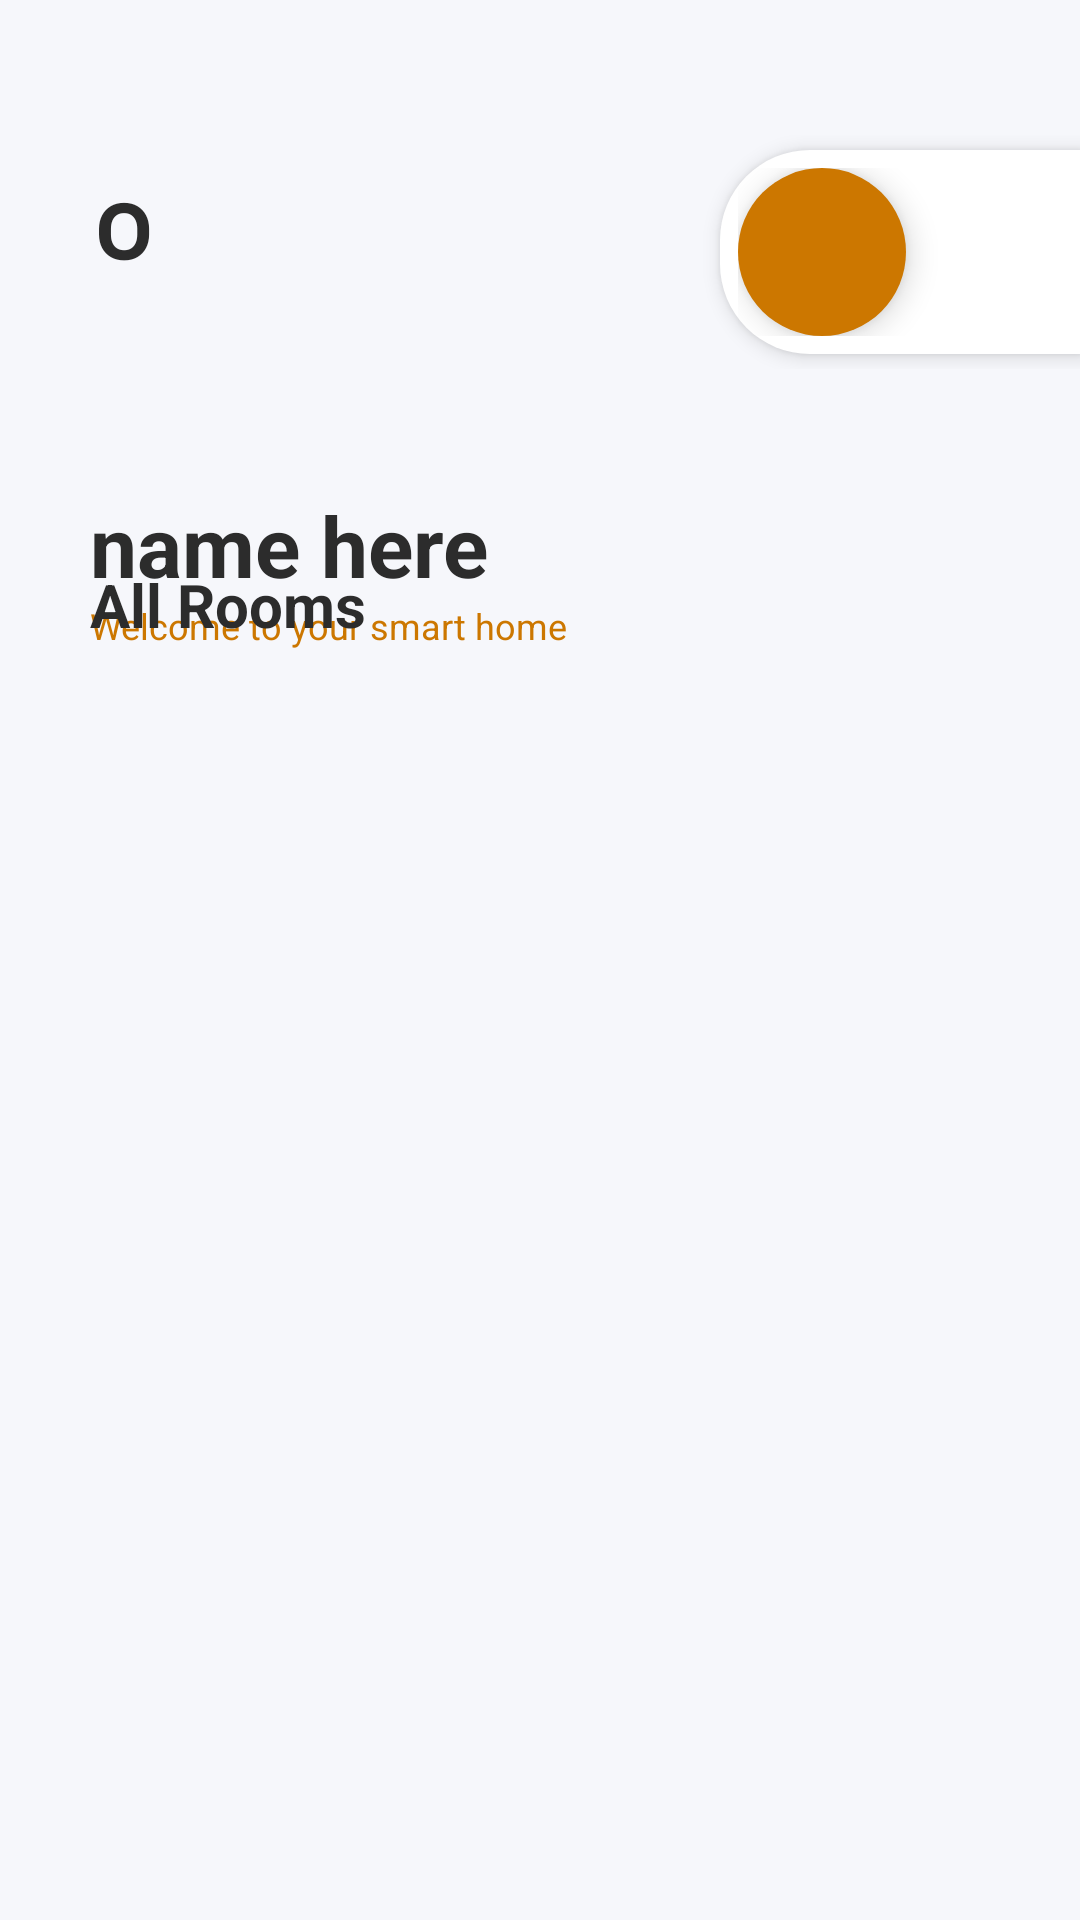

The Android layout XML behind this screen, and the referenced resources:
<!-- AndroidManifest.xml: activity theme Theme.home -->
<!-- res/layout/fragment_home.xml -->
<?xml version="1.0" encoding="utf-8"?>
<FrameLayout xmlns:android="http://schemas.android.com/apk/res/android"
    xmlns:app="http://schemas.android.com/apk/res-auto"
    xmlns:tools="http://schemas.android.com/tools"
    android:layout_width="match_parent"
    android:layout_height="match_parent"
    android:background="#F6F7FB"
    tools:context=".Fragments.HomeFragment"
    android:windowSoftInputMode="stateHidden">

    <LinearLayout
        android:layout_width="match_parent"
        android:layout_height="match_parent"
        android:orientation="vertical">


        <LinearLayout
            android:layout_width="match_parent"
            android:layout_height="match_parent"
            android:layout_marginTop="45dp"
            android:orientation="vertical"

            >

            <RelativeLayout
                android:layout_width="match_parent"
                android:layout_height="wrap_content"
                android:orientation="horizontal">


                <TextView
                    android:id="@+id/tx_temperature"
                    android:layout_width="wrap_content"
                    android:layout_height="wrap_content"
                    android:layout_centerVertical="true"
                    android:layout_marginStart="30dp"
                    android:text="º"
                    android:textColor="#2C2C2C"
                    android:textSize="50sp"
                    />

                <LinearLayout
                    android:layout_width="120dp"
                    android:layout_height="wrap_content"
                    android:layout_gravity="end|fill_horizontal"
                    android:gravity="left"
                    android:padding="6dp"
                    android:layout_marginBottom="10dp"
                    android:layout_marginLeft="90dp"
                    android:background="@drawable/bt_add_white_background"
                    android:layout_alignParentRight="true"
                    android:elevation="4dp"
                    android:layout_centerVertical="true"
                    >

                    <com.google.android.material.floatingactionbutton.FloatingActionButton
                        android:id="@+id/bt_add"
                        android:layout_width="wrap_content"
                        android:layout_height="wrap_content"
                        android:src="@drawable/ic_add_24"
                        android:backgroundTint="@color/ihomeColor"
                        app:borderWidth="0dp"

                        />

                </LinearLayout>



            </RelativeLayout>

            <RelativeLayout
                android:layout_width="wrap_content"
                android:layout_height="wrap_content">

                <LinearLayout
                    android:layout_width="wrap_content"
                    android:layout_height="wrap_content"
                    android:layout_gravity="center_vertical"
                    android:layout_marginLeft="30dp"
                    android:layout_marginTop="40dp"
                    android:orientation="vertical">

                    <TextView
                        android:id="@+id/tv_name"
                        android:layout_width="wrap_content"
                        android:layout_height="wrap_content"
                        android:text="name here"
                        android:textColor="#2C2C2C"
                        android:textSize="28sp"
                        android:textStyle="bold" />

                    <TextView
                        android:layout_width="wrap_content"
                        android:layout_height="wrap_content"
                        android:text="Welcome to your smart home"
                        android:textColor="@color/ihomeColor"
                        android:textSize="12sp" />
                </LinearLayout>

                <TextView
                    android:layout_width="match_parent"
                    android:layout_height="25dp"
                    android:layout_above="@id/list"
                    android:layout_marginLeft="30dp"
                    android:layout_marginBottom="12dp"
                    android:text="All Rooms"
                    android:textColor="#2C2C2C"
                    android:textSize="20sp"
                    android:textStyle="bold" />

                <androidx.recyclerview.widget.RecyclerView
                    android:id="@+id/list"
                    android:layout_width="match_parent"
                    android:layout_height="415dp"
                    android:layout_alignParentBottom="true"
                    android:orientation="horizontal"
                    tools:listitem="@layout/list_items_place" />

            </RelativeLayout>

        </LinearLayout>


    </LinearLayout>

    
    
    
    
    

    
    
    
    
    
    
    

    
    


    
</FrameLayout>
<!-- res/layout/list_items_place.xml (included above) -->
<?xml version="1.0" encoding="utf-8"?>
<LinearLayout xmlns:android="http://schemas.android.com/apk/res/android"
    xmlns:app="http://schemas.android.com/apk/res-auto"
    xmlns:xlms="http://schemas.android.com/tools"
    android:layout_width="wrap_content"
    android:layout_height="wrap_content"
    android:orientation="vertical"
    android:layout_marginLeft="5dp"

    >


    <androidx.cardview.widget.CardView
        android:layout_width="150dp"
        android:layout_height="380dp"
        android:layout_gravity="center"
        android:layout_margin="5dp"
        android:outlineAmbientShadowColor="@color/black"
        android:outlineSpotShadowColor="@color/black"
        android:backgroundTint="#787474"
        app:cardCornerRadius="50dp"
        app:cardElevation="4dp"
        xlms:card_view="http://schemas.android.com/apk/res-auto">

        <ImageView
            android:id="@+id/room_background"
            android:layout_width="match_parent"
            android:scaleType="fitXY"
            android:layout_height="match_parent"
            android:alpha="0.7"
            />
            <LinearLayout
                android:layout_width="wrap_content"
                android:layout_height="wrap_content"
                android:orientation="vertical"
                android:layout_gravity="center"
                >
            <TextView
                android:id="@+id/tv_place"
                android:layout_width="wrap_content"
                android:layout_height="wrap_content"
                android:layout_gravity="center_vertical"
                android:text="LivingRoom"
                android:textColor="@color/white"
                android:textSize="18dp"
                android:textStyle="bold" />

            <TextView
                android:id="@+id/tv_explain"
                android:layout_width="wrap_content"
                android:layout_height="wrap_content"
                android:gravity="center"
                android:text="Get access"
                android:textColor="@color/white"
                android:textSize="13sp" />
            </LinearLayout>

    </androidx.cardview.widget.CardView>
</LinearLayout>
<!-- res/layout/nav_header_homee.xml (included above) -->
<?xml version="1.0" encoding="utf-8"?>
<LinearLayout xmlns:android="http://schemas.android.com/apk/res/android"
    xmlns:app="http://schemas.android.com/apk/res-auto"
    android:layout_width="match_parent"
    android:layout_height="@dimen/nav_header_height"
    android:background="@drawable/side_nav_bar"
    android:gravity="bottom"
    android:orientation="vertical"
    android:paddingLeft="@dimen/activity_horizontal_margin"
    android:paddingTop="@dimen/activity_vertical_margin"
    android:paddingRight="@dimen/activity_horizontal_margin"
    android:paddingBottom="@dimen/activity_vertical_margin"
    android:theme="@style/ThemeOverlay.AppCompat.Dark">

    <ImageView
        android:id="@+id/imageView"
        android:layout_width="90dp"
        android:layout_height="90dp"
        android:contentDescription="@string/nav_header_desc"
        android:paddingTop="@dimen/nav_header_vertical_spacing"
        app:srcCompat="@drawable/ic_people" />

    <TextView
        android:layout_width="match_parent"
        android:layout_height="wrap_content"
        android:paddingTop="@dimen/nav_header_vertical_spacing"
        android:text="@string/nav_header_title"
        android:textAppearance="@style/TextAppearance.AppCompat.Body1" />

    <TextView
        android:id="@+id/textView"
        android:layout_width="wrap_content"
        android:layout_height="wrap_content"
        android:text="@string/nav_header_subtitle" />
</LinearLayout>
<!-- resources referenced by this layout -->
<resources>
  <color name="black">#FF000000</color>
  <color name="ihomeColor">#CC7700</color>
  <color name="white">#FFFFFFFF</color>
  <!-- drawable bt_add_white_background (drawable) -->
  <?xml version="1.0" encoding="utf-8"?>
  <shape xmlns:android="http://schemas.android.com/apk/res/android">
  
      <solid android:color="@color/white"/>
      <corners android:topLeftRadius="30dp" android:bottomLeftRadius="30dp"/>
  
  
  </shape>
  <string name="nav_header_desc">Navigation header</string>
  <string name="nav_header_subtitle">android.studio@android.com</string>
  <string name="nav_header_title">Android Studio</string>
  <style name="Theme.home" parent="Theme.AppCompat.Light.NoActionBar">
  
  
          <item name="windowNoTitle">true</item>
          <item name="windowActionBar">false</item>
  
          
          <item name="colorPrimary">@color/purple_500</item>
          <item name="colorButtonNormal">@color/dark_grey</item>
          <item name="colorPrimaryVariant">@color/purple_700</item>
          <item name="colorOnPrimary">@color/white</item>
          
          <item name="colorSecondary">@color/teal_200</item>
          <item name="colorSecondaryVariant">@color/teal_700</item>
          <item name="colorOnSecondary">@color/black</item>
          
          <item name="android:statusBarColor">@color/ihomeColor</item>
  
          
      </style>
  <color name="purple_500">#FF6200EE</color>
  <color name="dark_grey">#4A4A4A</color>
  <color name="purple_700">#FF3700B3</color>
  <color name="teal_200">#FF03DAC5</color>
  <color name="teal_700">#FF018786</color>
</resources>
